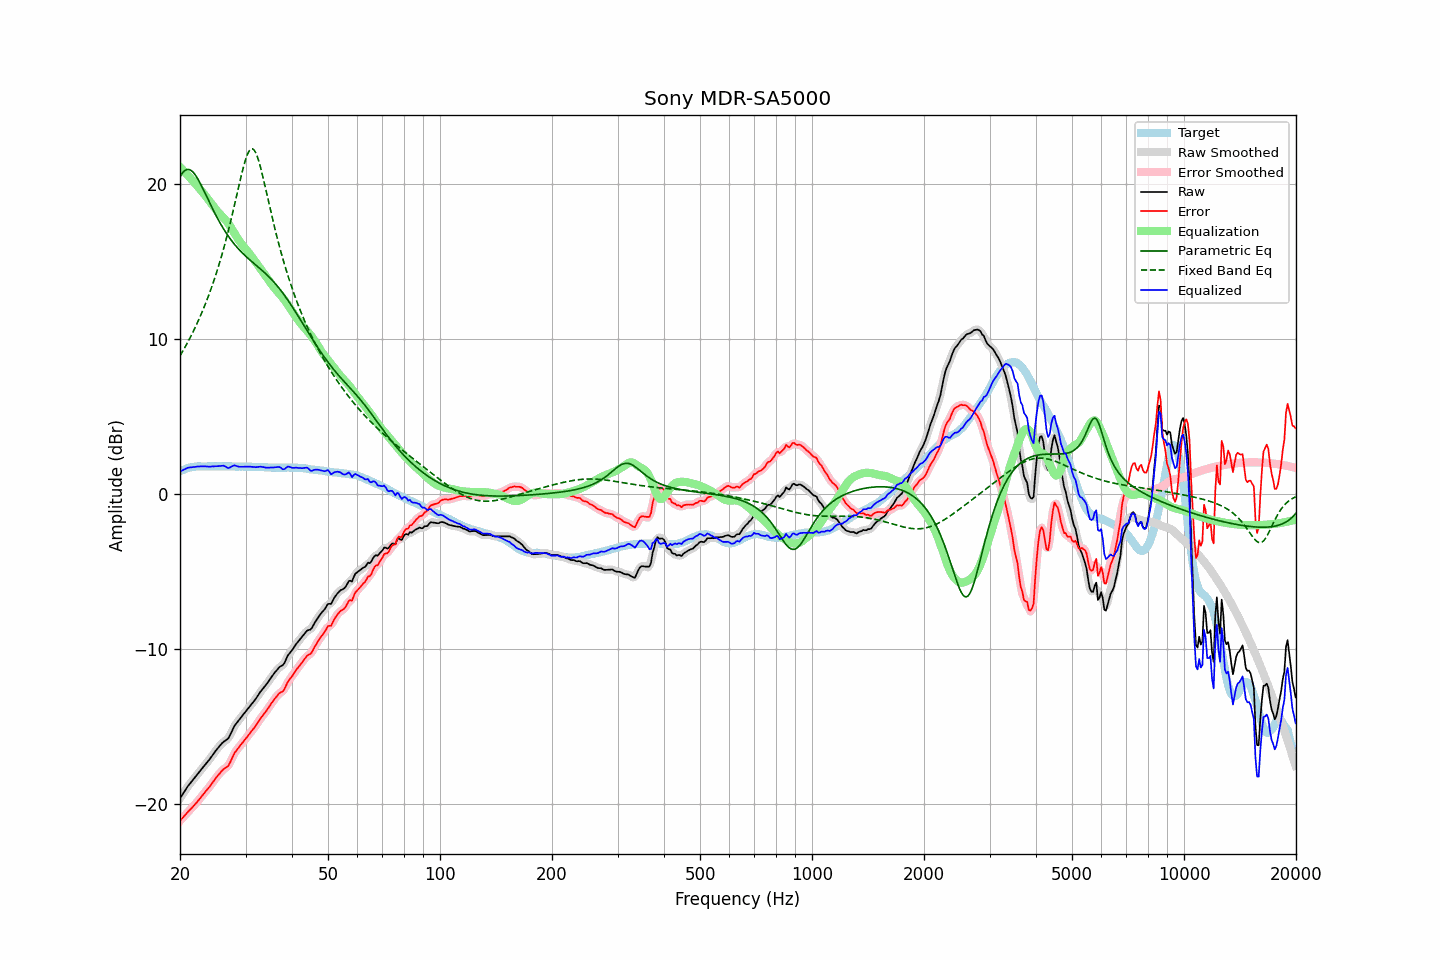

The data file committed next to this chart (first rows):
frequency, raw, error, smoothed, error_smoothed, equalization, parametric_eq, fixed_band_eq, equalized_raw, equalized_smoothed, target
20.00, -19.65, -21.10, -19.65, -21.10, 21.09, 20.45, 8.90, 1.44, 1.44, 1.45
20.20, -19.49, -20.99, -19.49, -20.99, 20.98, 20.62, 9.08, 1.49, 1.49, 1.50
20.40, -19.33, -20.88, -19.33, -20.87, 20.87, 20.76, 9.25, 1.54, 1.54, 1.55
20.61, -19.17, -20.75, -19.17, -20.76, 20.76, 20.86, 9.44, 1.59, 1.59, 1.58
20.81, -19.01, -20.64, -19.01, -20.64, 20.65, 20.92, 9.62, 1.64, 1.64, 1.63
21.02, -18.85, -20.52, -18.86, -20.52, 20.54, 20.93, 9.82, 1.68, 1.68, 1.67
21.23, -18.72, -20.41, -18.72, -20.41, 20.42, 20.91, 10.01, 1.70, 1.70, 1.69
21.44, -18.60, -20.31, -18.60, -20.30, 20.31, 20.86, 10.22, 1.71, 1.71, 1.71
21.66, -18.47, -20.20, -18.47, -20.20, 20.19, 20.77, 10.42, 1.72, 1.72, 1.73
21.87, -18.34, -20.08, -18.34, -20.08, 20.08, 20.65, 10.64, 1.74, 1.74, 1.74
22.09, -18.21, -19.97, -18.21, -19.97, 19.96, 20.50, 10.86, 1.75, 1.75, 1.76
22.31, -18.08, -19.85, -18.08, -19.85, 19.84, 20.33, 11.08, 1.76, 1.76, 1.77
22.54, -17.95, -19.72, -17.95, -19.72, 19.71, 20.15, 11.31, 1.76, 1.76, 1.77
22.76, -17.82, -19.59, -17.82, -19.59, 19.59, 19.95, 11.55, 1.77, 1.77, 1.77
22.99, -17.69, -19.45, -17.69, -19.45, 19.46, 19.74, 11.79, 1.77, 1.77, 1.76
23.22, -17.56, -19.32, -17.56, -19.32, 19.34, 19.53, 12.05, 1.77, 1.77, 1.76
23.45, -17.44, -19.20, -17.44, -19.20, 19.21, 19.31, 12.30, 1.76, 1.77, 1.76
23.69, -17.31, -19.08, -17.32, -19.08, 19.07, 19.10, 12.57, 1.76, 1.76, 1.77
23.92, -17.19, -18.96, -17.18, -18.95, 18.94, 18.88, 12.85, 1.75, 1.75, 1.77
24.16, -17.05, -18.82, -17.05, -18.82, 18.80, 18.66, 13.13, 1.75, 1.75, 1.77
24.40, -16.90, -18.68, -16.90, -18.67, 18.67, 18.45, 13.42, 1.77, 1.76, 1.78
24.65, -16.76, -18.53, -16.76, -18.53, 18.53, 18.24, 13.73, 1.76, 1.77, 1.77
24.89, -16.61, -18.38, -16.61, -18.38, 18.39, 18.04, 14.04, 1.78, 1.77, 1.77
25.14, -16.48, -18.25, -16.48, -18.25, 18.26, 17.84, 14.36, 1.78, 1.78, 1.77
25.39, -16.35, -18.13, -16.35, -18.12, 18.14, 17.65, 14.70, 1.79, 1.79, 1.78
25.65, -16.23, -18.01, -16.23, -18.00, 18.03, 17.46, 15.04, 1.80, 1.80, 1.78
25.91, -16.11, -17.88, -16.12, -17.89, 17.93, 17.28, 15.40, 1.81, 1.81, 1.77
26.16, -16.01, -17.78, -16.02, -17.79, 17.82, 17.11, 15.77, 1.81, 1.80, 1.77
26.43, -15.94, -17.71, -15.95, -17.72, 17.71, 16.94, 16.15, 1.77, 1.76, 1.77
26.69, -15.87, -17.64, -15.87, -17.64, 17.59, 16.79, 16.54, 1.72, 1.71, 1.77
26.96, -15.79, -17.56, -15.76, -17.53, 17.45, 16.63, 16.95, 1.66, 1.69, 1.77
27.23, -15.60, -17.37, -15.60, -17.37, 17.30, 16.49, 17.36, 1.69, 1.70, 1.77
27.50, -15.38, -17.15, -15.39, -17.15, 17.14, 16.35, 17.79, 1.76, 1.75, 1.77
27.77, -15.17, -16.93, -15.17, -16.93, 16.97, 16.21, 18.23, 1.80, 1.80, 1.76
28.05, -14.96, -16.72, -14.98, -16.74, 16.80, 16.08, 18.68, 1.84, 1.82, 1.76
28.33, -14.83, -16.58, -14.82, -16.58, 16.62, 15.96, 19.13, 1.79, 1.80, 1.75
28.62, -14.69, -16.44, -14.69, -16.44, 16.46, 15.84, 19.59, 1.76, 1.77, 1.75
28.90, -14.56, -16.32, -14.56, -16.31, 16.30, 15.73, 20.04, 1.74, 1.74, 1.76
29.19, -14.42, -16.17, -14.42, -16.18, 16.16, 15.62, 20.48, 1.74, 1.74, 1.75
29.48, -14.29, -16.05, -14.29, -16.05, 16.03, 15.52, 20.90, 1.74, 1.74, 1.76
29.78, -14.16, -15.91, -14.16, -15.91, 15.91, 15.42, 21.29, 1.75, 1.75, 1.75
30.08, -14.03, -15.79, -14.03, -15.79, 15.78, 15.32, 21.63, 1.75, 1.75, 1.76
30.38, -13.90, -15.65, -13.90, -15.65, 15.66, 15.22, 21.91, 1.75, 1.75, 1.75
30.68, -13.77, -15.52, -13.77, -15.52, 15.52, 15.13, 22.12, 1.75, 1.75, 1.75
30.99, -13.64, -15.39, -13.64, -15.39, 15.39, 15.04, 22.24, 1.75, 1.75, 1.75
31.30, -13.51, -15.25, -13.51, -15.26, 15.25, 14.95, 22.26, 1.74, 1.74, 1.74
31.61, -13.38, -15.12, -13.38, -15.12, 15.11, 14.86, 22.19, 1.73, 1.73, 1.74
31.93, -13.25, -14.99, -13.25, -14.98, 14.97, 14.77, 22.03, 1.71, 1.72, 1.74
32.24, -13.10, -14.83, -13.10, -14.83, 14.82, 14.69, 21.78, 1.72, 1.73, 1.73
32.57, -12.94, -14.67, -12.94, -14.67, 14.68, 14.60, 21.47, 1.74, 1.74, 1.73
32.89, -12.78, -14.51, -12.79, -14.51, 14.53, 14.51, 21.10, 1.75, 1.74, 1.73
33.22, -12.65, -14.37, -12.65, -14.37, 14.39, 14.42, 20.69, 1.74, 1.74, 1.72
33.55, -12.52, -14.24, -12.52, -14.24, 14.24, 14.33, 20.26, 1.72, 1.72, 1.72
33.89, -12.40, -14.11, -12.40, -14.10, 14.09, 14.23, 19.81, 1.69, 1.70, 1.71
34.23, -12.26, -13.97, -12.26, -13.96, 13.95, 14.13, 19.35, 1.68, 1.69, 1.71
34.57, -12.11, -13.81, -12.11, -13.81, 13.80, 14.03, 18.89, 1.69, 1.68, 1.70
34.92, -11.96, -13.66, -11.96, -13.66, 13.65, 13.93, 18.44, 1.69, 1.69, 1.70
35.27, -11.81, -13.50, -11.81, -13.50, 13.50, 13.82, 17.99, 1.69, 1.69, 1.69
35.62, -11.67, -13.36, -11.67, -13.36, 13.37, 13.71, 17.55, 1.70, 1.70, 1.69
35.97, -11.53, -13.22, -11.53, -13.22, 13.24, 13.59, 17.12, 1.71, 1.71, 1.69
... 635 more rows
